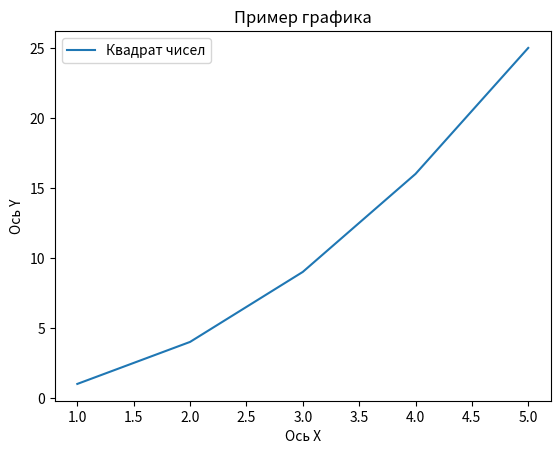
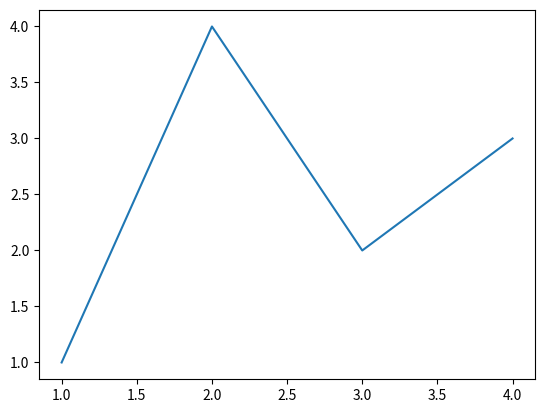
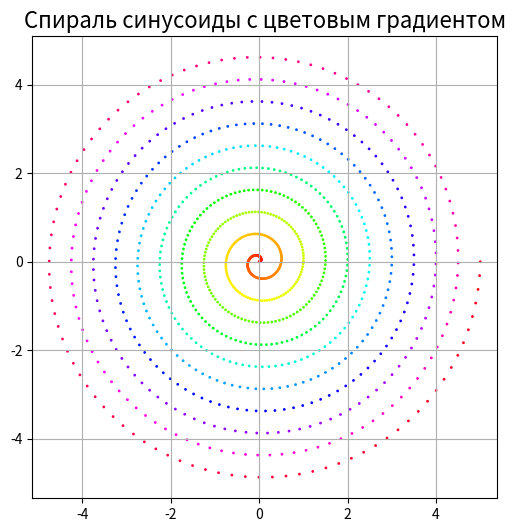

Write the Python code that produced these figures, in order.
import matplotlib.pyplot as plt

# Данные для простого графика
x = [1, 2, 3, 4, 5]
y = [1, 4, 9, 16, 25]

# Построение графика
plt.plot(x, y, label='Квадрат чисел')

# Добавление заголовка и подписей осей
plt.title('Пример графика')
plt.xlabel('Ось X')
plt.ylabel('Ось Y')

# Отображение легенды
plt.legend()

# Показать график
print('смотрим первый график')
plt.show()

fig, ax = plt.subplots()             # Create a figure containing a single Axes.
ax.plot([1, 2, 3, 4], [1, 4, 2, 3])  # Plot some data on the Axes.
print('смотрим второй график')
plt.show()                           # Show the figure.
###############
###############
###############
print('смотрим третий график')
import numpy as np
# import matplotlib.pyplot as plt

# Создаем данные для оси X (углы от 0 до 20π)
theta = np.linspace(0, 20 * np.pi, 1000)

# Радиус в зависимости от угла theta (уменьшаем амплитуду, чтобы получилась спираль)
r = np.linspace(0, 5, 1000)

# Вычисляем X и Y координаты для спирали синусоиды
x = r * np.cos(theta)
y = r * np.sin(theta)

# Цвет синусоиды будет зависеть от угла
colors = theta

# Создаем график
plt.figure(figsize=(6, 6))  # Устанавливаем квадратное окно

plt.scatter(x, y, c=colors, cmap='hsv', s=1)  # Рисуем точки с градиентом цвета

# Добавляем заголовок
plt.title("Спираль синусоиды с цветовым градиентом", fontsize=16)

# Настройки осей
plt.axis('equal')  # Ось X и Y имеют одинаковый масштаб
plt.grid(True)  # Включаем сетку

# Отображаем график
plt.show()

